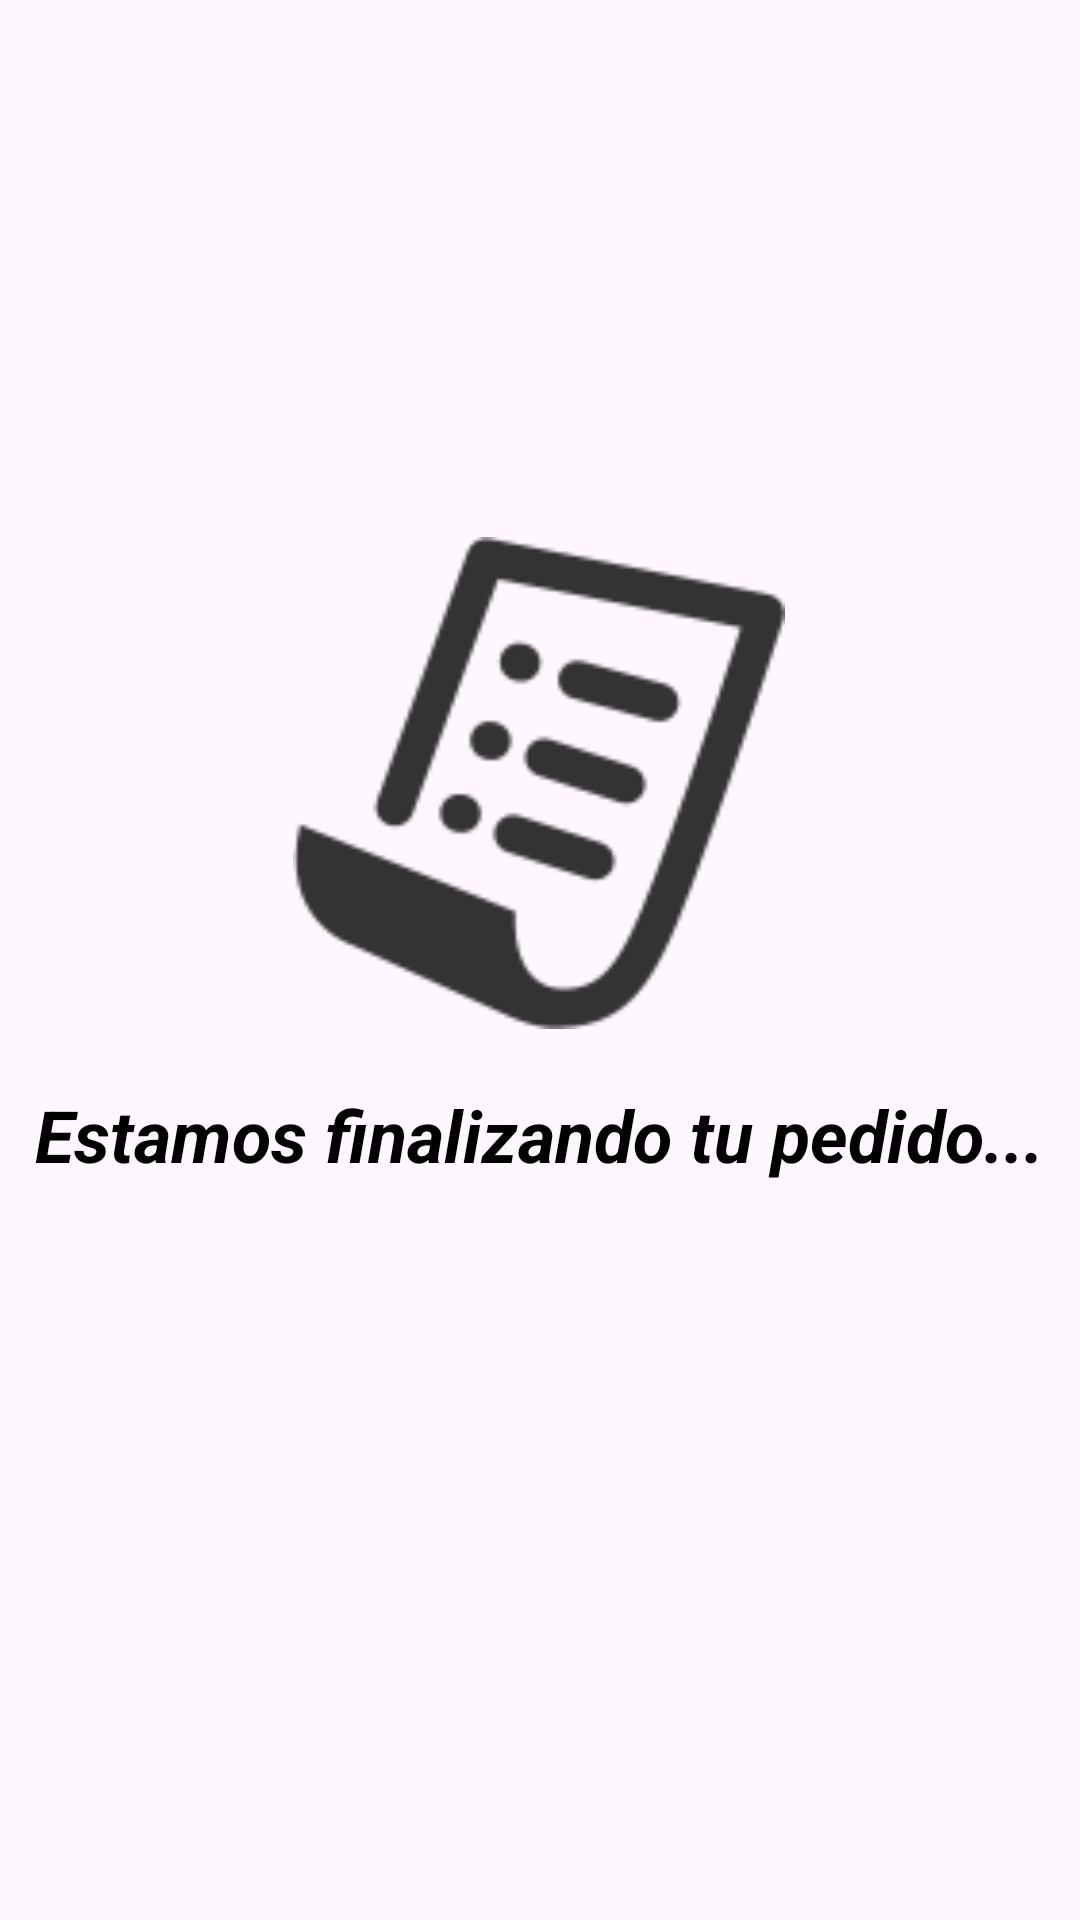

Reconstruct the res/layout file that produces this screen, plus the resources it refers to.
<!-- AndroidManifest.xml: application theme Theme.Suits_LB -->
<!-- res/layout/activity_splash_procesar_pedidos_user.xml -->
<?xml version="1.0" encoding="utf-8"?>
<androidx.constraintlayout.widget.ConstraintLayout xmlns:android="http://schemas.android.com/apk/res/android"
    xmlns:app="http://schemas.android.com/apk/res-auto"
    xmlns:tools="http://schemas.android.com/tools"
    android:id="@+id/main"
    android:layout_width="match_parent"
    android:layout_height="match_parent"
    tools:context=".vistas.pantallasCarga.SplashProcesarPedidosUser">

    <ImageView
        android:id="@+id/imgvwProductMINLoad"
        android:layout_width="164dp"
        android:layout_height="170dp"
        android:layout_marginTop="176dp"
        app:layout_constraintEnd_toEndOf="parent"
        app:layout_constraintHorizontal_bias="0.498"
        app:layout_constraintStart_toStartOf="parent"
        app:layout_constraintTop_toTopOf="parent"
        app:srcCompat="@drawable/orderloading" />

    <TextView
        android:id="@+id/infoUserCargaMINLoad"
        android:layout_width="wrap_content"
        android:layout_height="wrap_content"
        android:layout_marginTop="16dp"
        android:text="Estamos finalizando tu pedido..."
        android:textColor="@color/black"
        android:textSize="24sp"
        android:textStyle="bold|italic"
        app:layout_constraintEnd_toEndOf="parent"
        app:layout_constraintHorizontal_bias="0.498"
        app:layout_constraintStart_toStartOf="parent"
        app:layout_constraintTop_toBottomOf="@+id/imgvwProductMINLoad" />

    <ImageView
        android:id="@+id/splash_wave_1_orderProccesed"
        android:layout_width="88dp"
        android:layout_height="168dp"
        app:layout_constraintEnd_toStartOf="@+id/imgvwProductMINLoad"
        app:layout_constraintHorizontal_bias="1.0"
        app:layout_constraintStart_toStartOf="parent"
        app:layout_constraintTop_toTopOf="@+id/imgvwProductMINLoad"
        app:srcCompat="@drawable/leftparenthesis"
        android:visibility="gone"
        />

    <ImageView
        android:id="@+id/splash_wave_2_orderProccesed"
        android:layout_width="88dp"
        android:layout_height="168dp"
        app:layout_constraintEnd_toEndOf="parent"
        app:layout_constraintHorizontal_bias="0.0"
        app:layout_constraintStart_toEndOf="@+id/imgvwProductMINLoad"
        app:layout_constraintTop_toTopOf="@+id/imgvwProductMINLoad"
        app:srcCompat="@drawable/rightbracket"
        android:visibility="gone"
        />

</androidx.constraintlayout.widget.ConstraintLayout>
<!-- resources referenced by this layout -->
<resources>
  <color name="black">#FF000000</color>
  <!-- drawable leftparenthesis: png bitmap (drawable, 5776 bytes) -->
  <!-- drawable orderloading: png bitmap (drawable, 6787 bytes) -->
  <style name="Theme.Suits_LB" parent="Base.Theme.Suits_LB" />
  <style name="Base.Theme.Suits_LB" parent="Theme.Material3.DayNight.NoActionBar">
          
          
      </style>
</resources>
